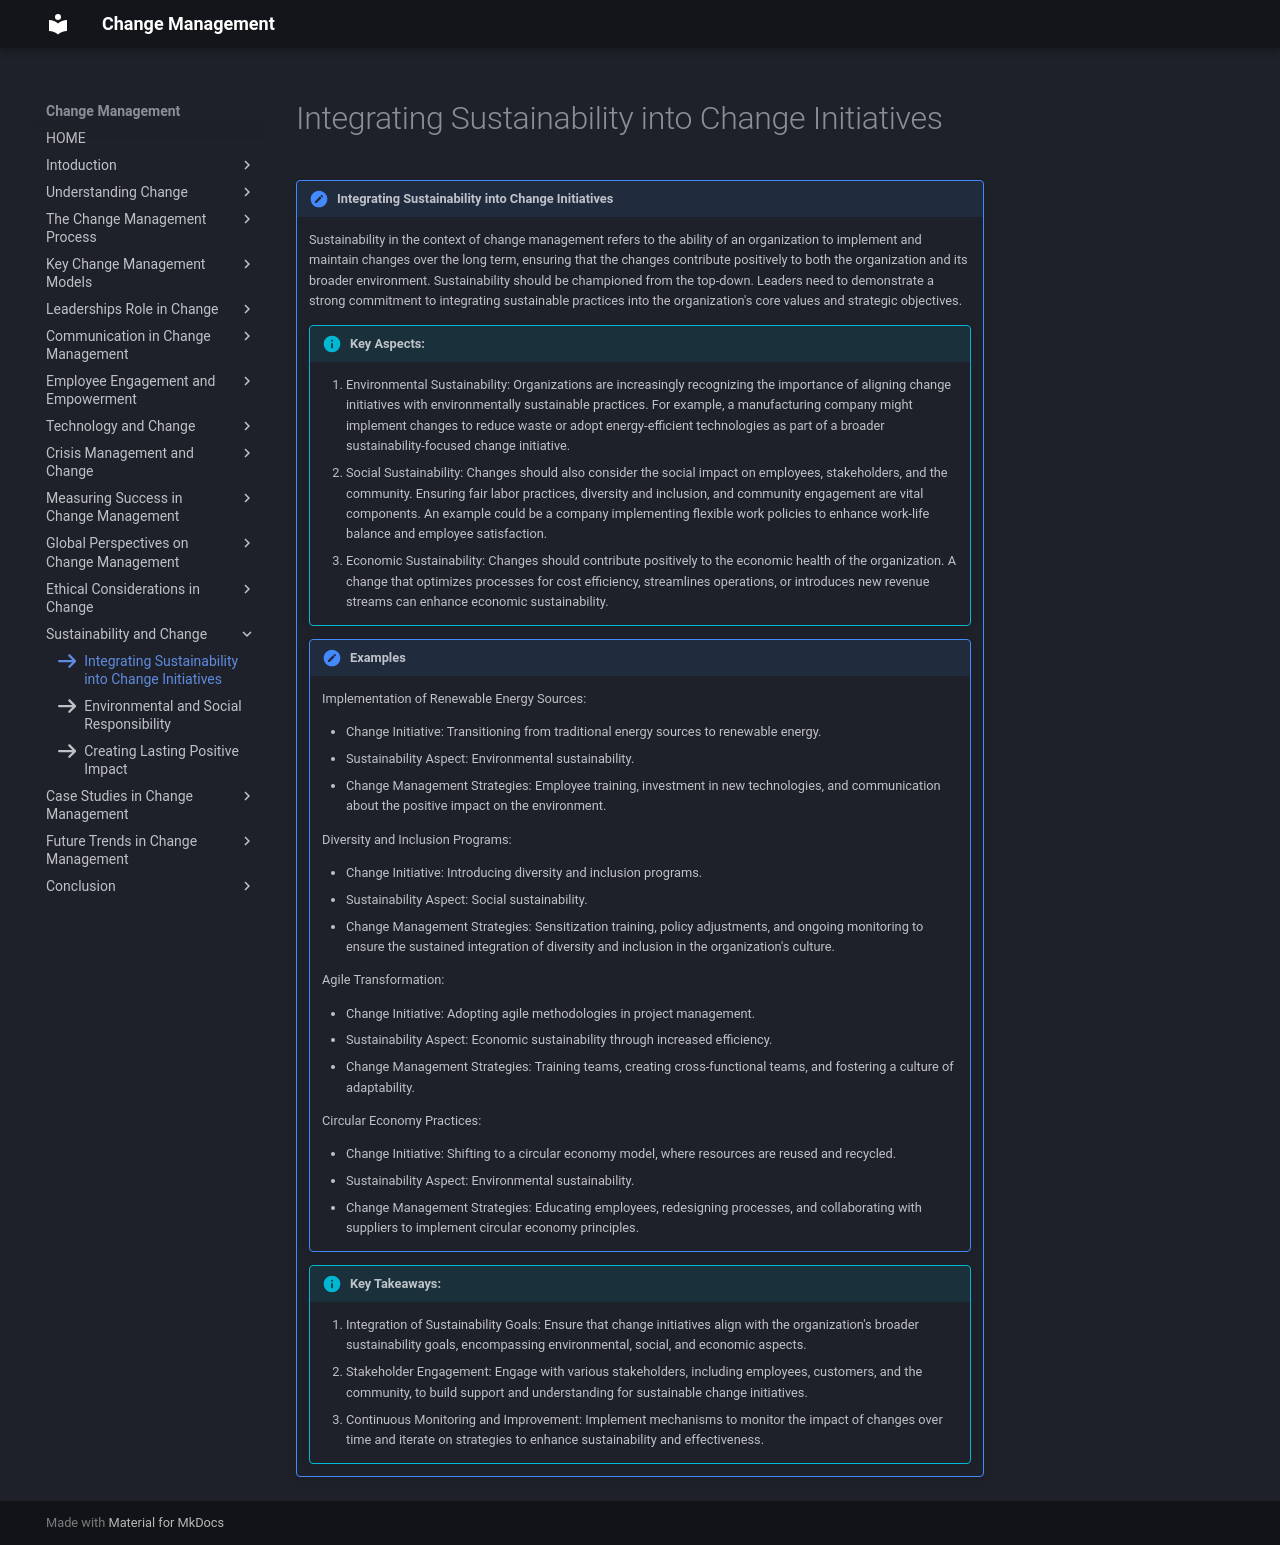

repository: omkarg419/change-management-documentation · page: chap_13/k1/index.html · generator: mkdocs

icon:fontawesome/solid/arrow-right

!!! note "Integrating Sustainability into Change Initiatives"
    
    Sustainability in the context of change management refers to the ability of an organization to implement and maintain changes over the long term, ensuring that the changes contribute positively to both the organization and its broader environment.
    Sustainability should be championed from the top-down. Leaders need to demonstrate a strong commitment to integrating sustainable practices into the organization's core values and strategic objectives.

    !!! info "Key Aspects:"
        1. Environmental Sustainability: Organizations are increasingly recognizing the importance of aligning change initiatives with environmentally sustainable practices. For example, a manufacturing company might implement changes to reduce waste or adopt energy-efficient technologies as part of a broader sustainability-focused change initiative.
        2. Social Sustainability: Changes should also consider the social impact on employees, stakeholders, and the community. Ensuring fair labor practices, diversity and inclusion, and community engagement are vital components. An example could be a company implementing flexible work policies to enhance work-life balance and employee satisfaction.
        3. Economic Sustainability: Changes should contribute positively to the economic health of the organization. A change that optimizes processes for cost efficiency, streamlines operations, or introduces new revenue streams can enhance economic sustainability.

    !!! Examples
        Implementation of Renewable Energy Sources:

        *	Change Initiative: Transitioning from traditional energy sources to renewable energy.
        *	Sustainability Aspect: Environmental sustainability.
        *	Change Management Strategies: Employee training, investment in new technologies, and communication about the positive impact on the environment.

        Diversity and Inclusion Programs:

        *	Change Initiative: Introducing diversity and inclusion programs.
        *	Sustainability Aspect: Social sustainability.
        *	Change Management Strategies: Sensitization training, policy adjustments, and ongoing monitoring to ensure the sustained integration of diversity and inclusion in the organization's culture.

        Agile Transformation:

        *	Change Initiative: Adopting agile methodologies in project management.
        *	Sustainability Aspect: Economic sustainability through increased efficiency.
        *	Change Management Strategies: Training teams, creating cross-functional teams, and fostering a culture of adaptability.

        Circular Economy Practices:

        *	Change Initiative: Shifting to a circular economy model, where resources are reused and recycled.
        *	Sustainability Aspect: Environmental sustainability.
        *	Change Management Strategies: Educating employees, redesigning processes, and collaborating with suppliers to implement circular economy principles.

    !!! info "Key Takeaways:"

        1. Integration of Sustainability Goals: Ensure that change initiatives align with the organization's broader sustainability goals, encompassing environmental, social, and economic aspects.
        2. Stakeholder Engagement: Engage with various stakeholders, including employees, customers, and the community, to build support and understanding for sustainable change initiatives.
        3. Continuous Monitoring and Improvement: Implement mechanisms to monitor the impact of changes over time and iterate on strategies to enhance sustainability and effectiveness.
